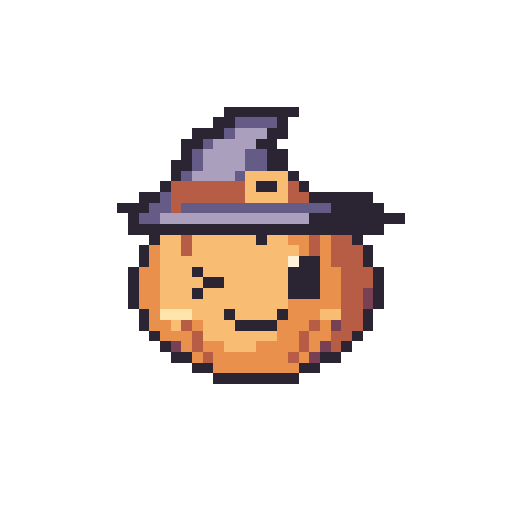
t = 0.00 s
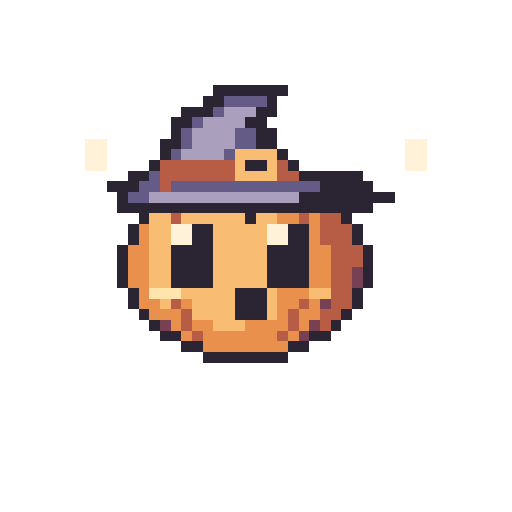
t = 0.30 s
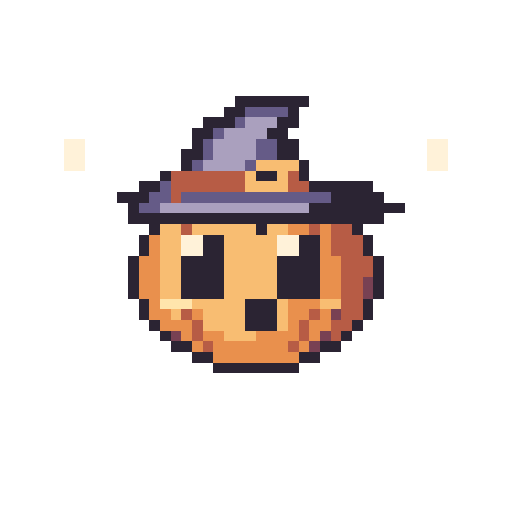
t = 0.60 s
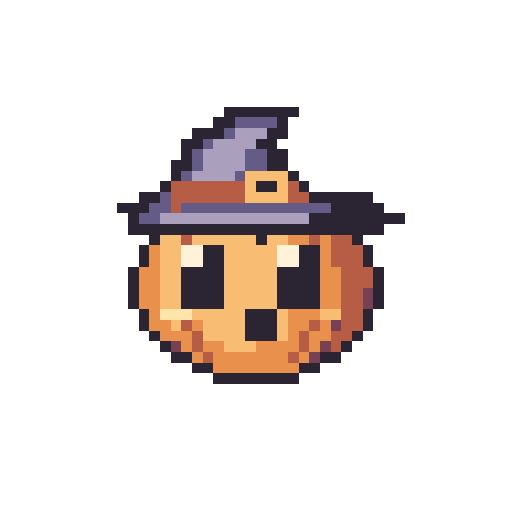
t = 0.89 s
t = 1.19 s: frame unchanged from t = 0.00 s, image omitted
t = 1.48 s: frame unchanged from t = 0.00 s, image omitted

The animated SVG that drew these frames (rendered in a browser with its animation timeline set to each time). Animation: 7 SMIL elements (animate=7); one cycle of 1.48 s.

<svg xmlns="http://www.w3.org/2000/svg" width="192" height="192" viewBox="0 0 48 48" shape-rendering="crispEdges" role="img" data-duration-ms="1480" data-loop="false"><title>Hex Buddy · Oh!</title><style>.pm-poster{display:none}.is-static .pm-frames{display:none}.is-static .pm-poster{display:inline}@media(prefers-reduced-motion:reduce){.pm-frames{display:none}.pm-poster{display:inline}}</style><defs><g id="halloween-surprise-pose-0"><path fill="#2B2433" d="M21 10h7v1h-7zM20 11h2v1h-2zM26 11h1v1h-1zM18 12h3v1h-3zM25 12h2v1h-2zM17 13h2v1h-2zM24 13h2v1h-2zM17 14h1v1h-1zM25 14h2v1h-2zM16 15h2v1h-2zM25 15h2v1h-2zM16 16h1v1h-1zM27 16h1v1h-1zM15 17h1v1h-1zM24 17h2v1h-2zM28 17h1v1h-1zM13 18h2v1h-2zM29 18h6v1h-6zM11 19h3v1h-3zM31 19h5v1h-5zM12 20h1v1h-1zM29 20h9v1h-9zM12 21h24v1h-24zM14 22h1v1h-1zM24 22h1v1h-1zM33 22h1v1h-1zM13 23h1v1h-1zM34 23h1v1h-1zM13 24h1v1h-1zM28 24h2v1h-2zM34 24h1v1h-1zM12 25h1v1h-1zM18 25h1v1h-1zM27 25h3v1h-3zM35 25h1v1h-1zM12 26h1v1h-1zM19 26h2v1h-2zM27 26h3v1h-3zM35 26h1v1h-1zM12 27h1v1h-1zM18 27h1v1h-1zM27 27h3v1h-3zM35 27h1v1h-1zM12 28h1v1h-1zM35 28h1v1h-1zM13 29h1v1h-1zM21 29h1v1h-1zM26 29h1v1h-1zM34 29h1v1h-1zM13 30h1v1h-1zM22 30h4v1h-4zM34 30h1v1h-1zM14 31h1v1h-1zM33 31h1v1h-1zM15 32h1v1h-1zM32 32h1v1h-1zM16 33h2v1h-2zM30 33h2v1h-2zM18 34h2v1h-2zM28 34h2v1h-2zM20 35h8v1h-8z"/><path fill="#655B87" d="M22 11h4v1h-4zM21 12h1v1h-1zM19 13h1v1h-1zM18 14h1v1h-1zM23 14h2v1h-2zM18 15h1v1h-1zM23 15h2v1h-2zM17 16h1v1h-1zM22 16h1v1h-1zM15 18h1v1h-1zM14 19h2v1h-2zM17 19h14v1h-14zM13 20h2v1h-2z"/><path fill="#AAA0BE" d="M22 12h3v1h-3zM20 13h4v1h-4zM19 14h4v1h-4zM19 15h4v1h-4zM18 16h4v1h-4zM15 20h14v1h-14z"/><path fill="#F8BD72" d="M23 16h4v1h-4zM23 17h1v1h-1zM26 17h1v1h-1zM23 18h4v1h-4zM15 22h2v1h-2zM18 22h6v1h-6zM25 22h2v1h-2zM15 23h2v1h-2zM18 23h10v1h-10zM15 24h12v1h-12zM15 25h3v1h-3zM19 25h8v1h-8zM15 26h4v1h-4zM21 26h6v1h-6zM15 27h3v1h-3zM19 27h8v1h-8zM15 28h12v1h-12zM18 29h3v1h-3zM22 29h4v1h-4zM30 29h2v1h-2zM16 30h1v1h-1zM19 30h3v1h-3zM19 31h7v1h-7zM21 32h3v1h-3z"/><path fill="#B75C45" d="M16 17h7v1h-7zM27 17h1v1h-1zM16 18h7v1h-7zM27 18h2v1h-2zM16 19h1v1h-1zM17 22h1v1h-1zM29 22h1v1h-1zM31 22h2v1h-2zM17 23h1v1h-1zM29 23h1v1h-1zM31 23h3v1h-3zM31 24h3v1h-3zM32 25h3v1h-3zM32 26h3v1h-3zM32 27h2v1h-2zM32 28h2v1h-2zM32 29h2v1h-2zM17 30h1v1h-1zM29 30h1v1h-1zM32 30h2v1h-2zM18 31h1v1h-1zM28 31h1v1h-1zM31 31h2v1h-2zM18 32h1v1h-1zM28 32h1v1h-1zM31 32h1v1h-1zM19 33h1v1h-1zM27 33h1v1h-1z"/><path fill="#E9904D" d="M27 22h2v1h-2zM30 22h1v1h-1zM14 23h1v1h-1zM28 23h1v1h-1zM30 23h1v1h-1zM14 24h1v1h-1zM30 24h1v1h-1zM13 25h2v1h-2zM30 25h2v1h-2zM13 26h2v1h-2zM30 26h2v1h-2zM13 27h2v1h-2zM30 27h2v1h-2zM13 28h2v1h-2zM27 28h5v1h-5zM14 29h1v1h-1zM27 29h3v1h-3zM14 30h2v1h-2zM18 30h1v1h-1zM26 30h3v1h-3zM30 30h1v1h-1zM15 31h3v1h-3zM26 31h2v1h-2zM29 31h2v1h-2zM17 32h1v1h-1zM19 32h2v1h-2zM24 32h4v1h-4zM29 32h1v1h-1zM18 33h1v1h-1zM20 33h7v1h-7zM28 33h1v1h-1zM20 34h8v1h-8z"/><path fill="#FFF2D9" d="M27 24h1v1h-1z"/><path fill="#784153" d="M34 27h1v1h-1zM34 28h1v1h-1zM31 30h1v1h-1zM16 32h1v1h-1zM30 32h1v1h-1zM29 33h1v1h-1z"/><path fill="#FFE5AC" d="M15 29h3v1h-3z"/></g><g id="halloween-surprise-pose-1"><path fill="#2B2433" d="M21 11h7v1h-7zM20 12h2v1h-2zM26 12h1v1h-1zM18 13h3v1h-3zM25 13h2v1h-2zM17 14h2v1h-2zM24 14h2v1h-2zM17 15h1v1h-1zM25 15h2v1h-2zM16 16h2v1h-2zM25 16h2v1h-2zM16 17h1v1h-1zM27 17h1v1h-1zM15 18h1v1h-1zM24 18h2v1h-2zM28 18h1v1h-1zM13 19h2v1h-2zM29 19h6v1h-6zM11 20h3v1h-3zM31 20h5v1h-5zM12 21h1v1h-1zM29 21h9v1h-9zM12 22h24v1h-24zM14 23h1v1h-1zM24 23h1v1h-1zM33 23h1v1h-1zM13 24h1v1h-1zM34 24h1v1h-1zM13 25h1v1h-1zM34 25h1v1h-1zM12 26h1v1h-1zM35 26h1v1h-1zM12 27h1v1h-1zM18 27h3v1h-3zM27 27h3v1h-3zM35 27h1v1h-1zM12 28h1v1h-1zM35 28h1v1h-1zM12 29h1v1h-1zM35 29h1v1h-1zM13 30h1v1h-1zM21 30h1v1h-1zM26 30h1v1h-1zM34 30h1v1h-1zM13 31h1v1h-1zM22 31h4v1h-4zM34 31h1v1h-1zM14 32h1v1h-1zM33 32h1v1h-1zM15 33h1v1h-1zM32 33h1v1h-1zM16 34h2v1h-2zM30 34h2v1h-2zM18 35h2v1h-2zM28 35h2v1h-2zM20 36h8v1h-8z"/><path fill="#655B87" d="M22 12h4v1h-4zM21 13h1v1h-1zM19 14h1v1h-1zM18 15h1v1h-1zM23 15h2v1h-2zM18 16h1v1h-1zM23 16h2v1h-2zM17 17h1v1h-1zM22 17h1v1h-1zM15 19h1v1h-1zM14 20h2v1h-2zM17 20h14v1h-14zM13 21h2v1h-2z"/><path fill="#AAA0BE" d="M22 13h3v1h-3zM20 14h4v1h-4zM19 15h4v1h-4zM19 16h4v1h-4zM18 17h4v1h-4zM15 21h14v1h-14z"/><path fill="#F8BD72" d="M23 17h4v1h-4zM23 18h1v1h-1zM26 18h1v1h-1zM23 19h4v1h-4zM15 23h2v1h-2zM18 23h6v1h-6zM25 23h2v1h-2zM15 24h2v1h-2zM18 24h10v1h-10zM15 25h13v1h-13zM15 26h13v1h-13zM15 27h3v1h-3zM21 27h6v1h-6zM15 28h13v1h-13zM15 29h12v1h-12zM18 30h3v1h-3zM22 30h4v1h-4zM30 30h2v1h-2zM16 31h1v1h-1zM19 31h3v1h-3zM19 32h7v1h-7zM21 33h3v1h-3z"/><path fill="#B75C45" d="M16 18h7v1h-7zM27 18h1v1h-1zM16 19h7v1h-7zM27 19h2v1h-2zM16 20h1v1h-1zM17 23h1v1h-1zM29 23h1v1h-1zM31 23h2v1h-2zM17 24h1v1h-1zM29 24h1v1h-1zM31 24h3v1h-3zM31 25h3v1h-3zM32 26h3v1h-3zM32 27h3v1h-3zM32 28h2v1h-2zM32 29h2v1h-2zM32 30h2v1h-2zM17 31h1v1h-1zM29 31h1v1h-1zM32 31h2v1h-2zM18 32h1v1h-1zM28 32h1v1h-1zM31 32h2v1h-2zM18 33h1v1h-1zM28 33h1v1h-1zM31 33h1v1h-1zM19 34h1v1h-1zM27 34h1v1h-1z"/><path fill="#E9904D" d="M27 23h2v1h-2zM30 23h1v1h-1zM14 24h1v1h-1zM28 24h1v1h-1zM30 24h1v1h-1zM14 25h1v1h-1zM28 25h3v1h-3zM13 26h2v1h-2zM28 26h4v1h-4zM13 27h2v1h-2zM30 27h2v1h-2zM13 28h2v1h-2zM28 28h4v1h-4zM13 29h2v1h-2zM27 29h5v1h-5zM14 30h1v1h-1zM27 30h3v1h-3zM14 31h2v1h-2zM18 31h1v1h-1zM26 31h3v1h-3zM30 31h1v1h-1zM15 32h3v1h-3zM26 32h2v1h-2zM29 32h2v1h-2zM17 33h1v1h-1zM19 33h2v1h-2zM24 33h4v1h-4zM29 33h1v1h-1zM18 34h1v1h-1zM20 34h7v1h-7zM28 34h1v1h-1zM20 35h8v1h-8z"/><path fill="#784153" d="M34 28h1v1h-1zM34 29h1v1h-1zM31 31h1v1h-1zM16 33h1v1h-1zM30 33h1v1h-1zM29 34h1v1h-1z"/><path fill="#FFE5AC" d="M15 30h3v1h-3z"/></g><g id="halloween-surprise-pose-2"><path fill="#2B2433" d="M20 8h7v1h-7zM19 9h2v1h-2zM25 9h1v1h-1zM17 10h3v1h-3zM24 10h2v1h-2zM16 11h2v1h-2zM23 11h2v1h-2zM16 12h1v1h-1zM24 12h2v1h-2zM15 13h2v1h-2zM24 13h2v1h-2zM15 14h1v1h-1zM26 14h1v1h-1zM14 15h1v1h-1zM23 15h2v1h-2zM27 15h1v1h-1zM12 16h2v1h-2zM28 16h6v1h-6zM10 17h3v1h-3zM30 17h5v1h-5zM11 18h1v1h-1zM28 18h9v1h-9zM11 19h24v1h-24zM13 20h1v1h-1zM23 20h1v1h-1zM32 20h1v1h-1zM12 21h1v1h-1zM18 21h2v1h-2zM27 21h2v1h-2zM33 21h1v1h-1zM12 22h1v1h-1zM18 22h2v1h-2zM27 22h2v1h-2zM33 22h1v1h-1zM11 23h1v1h-1zM16 23h4v1h-4zM25 23h4v1h-4zM34 23h1v1h-1zM11 24h1v1h-1zM16 24h4v1h-4zM25 24h4v1h-4zM34 24h1v1h-1zM11 25h1v1h-1zM16 25h4v1h-4zM25 25h4v1h-4zM34 25h1v1h-1zM11 26h1v1h-1zM16 26h4v1h-4zM25 26h4v1h-4zM34 26h1v1h-1zM12 27h1v1h-1zM22 27h3v1h-3zM33 27h1v1h-1zM12 28h1v1h-1zM22 28h3v1h-3zM33 28h1v1h-1zM13 29h1v1h-1zM22 29h3v1h-3zM32 29h1v1h-1zM14 30h1v1h-1zM31 30h1v1h-1zM15 31h2v1h-2zM29 31h2v1h-2zM17 32h2v1h-2zM27 32h2v1h-2zM19 33h8v1h-8z"/><path fill="#655B87" d="M21 9h4v1h-4zM20 10h1v1h-1zM18 11h1v1h-1zM17 12h1v1h-1zM22 12h2v1h-2zM17 13h1v1h-1zM22 13h2v1h-2zM16 14h1v1h-1zM21 14h1v1h-1zM14 16h1v1h-1zM13 17h2v1h-2zM16 17h14v1h-14zM12 18h2v1h-2z"/><path fill="#AAA0BE" d="M21 10h3v1h-3zM19 11h4v1h-4zM18 12h4v1h-4zM18 13h4v1h-4zM17 14h4v1h-4zM14 18h14v1h-14z"/><path fill="#FFF2D9" d="M8 13h2v1h-2zM38 13h2v1h-2zM8 14h2v1h-2zM38 14h2v1h-2zM8 15h2v1h-2zM38 15h2v1h-2zM16 21h2v1h-2zM25 21h2v1h-2zM16 22h2v1h-2zM25 22h2v1h-2z"/><path fill="#F8BD72" d="M22 14h4v1h-4zM22 15h1v1h-1zM25 15h1v1h-1zM22 16h4v1h-4zM14 20h2v1h-2zM17 20h6v1h-6zM24 20h2v1h-2zM14 21h2v1h-2zM20 21h5v1h-5zM14 22h2v1h-2zM20 22h5v1h-5zM14 23h2v1h-2zM20 23h5v1h-5zM14 24h2v1h-2zM20 24h5v1h-5zM14 25h2v1h-2zM20 25h5v1h-5zM14 26h2v1h-2zM20 26h5v1h-5zM17 27h5v1h-5zM25 27h1v1h-1zM29 27h2v1h-2zM15 28h1v1h-1zM18 28h4v1h-4zM25 28h1v1h-1zM18 29h4v1h-4zM25 29h1v1h-1zM20 30h3v1h-3z"/><path fill="#B75C45" d="M15 15h7v1h-7zM26 15h1v1h-1zM15 16h7v1h-7zM26 16h2v1h-2zM15 17h1v1h-1zM16 20h1v1h-1zM28 20h1v1h-1zM30 20h2v1h-2zM30 21h3v1h-3zM30 22h3v1h-3zM31 23h3v1h-3zM31 24h3v1h-3zM31 25h2v1h-2zM31 26h2v1h-2zM31 27h2v1h-2zM16 28h1v1h-1zM28 28h1v1h-1zM31 28h2v1h-2zM17 29h1v1h-1zM27 29h1v1h-1zM30 29h2v1h-2zM17 30h1v1h-1zM27 30h1v1h-1zM30 30h1v1h-1zM18 31h1v1h-1zM26 31h1v1h-1z"/><path fill="#E9904D" d="M26 20h2v1h-2zM29 20h1v1h-1zM13 21h1v1h-1zM29 21h1v1h-1zM13 22h1v1h-1zM29 22h1v1h-1zM12 23h2v1h-2zM29 23h2v1h-2zM12 24h2v1h-2zM29 24h2v1h-2zM12 25h2v1h-2zM29 25h2v1h-2zM12 26h2v1h-2zM29 26h2v1h-2zM13 27h1v1h-1zM26 27h3v1h-3zM13 28h2v1h-2zM17 28h1v1h-1zM26 28h2v1h-2zM29 28h1v1h-1zM14 29h3v1h-3zM26 29h1v1h-1zM28 29h2v1h-2zM16 30h1v1h-1zM18 30h2v1h-2zM23 30h4v1h-4zM28 30h1v1h-1zM17 31h1v1h-1zM19 31h7v1h-7zM27 31h1v1h-1zM19 32h8v1h-8z"/><path fill="#784153" d="M33 25h1v1h-1zM33 26h1v1h-1zM30 28h1v1h-1zM15 30h1v1h-1zM29 30h1v1h-1zM28 31h1v1h-1z"/><path fill="#FFE5AC" d="M14 27h3v1h-3z"/></g><g id="halloween-surprise-pose-3"><path fill="#2B2433" d="M22 9h7v1h-7zM21 10h2v1h-2zM27 10h1v1h-1zM19 11h3v1h-3zM26 11h2v1h-2zM18 12h2v1h-2zM25 12h2v1h-2zM18 13h1v1h-1zM26 13h2v1h-2zM17 14h2v1h-2zM26 14h2v1h-2zM17 15h1v1h-1zM28 15h1v1h-1zM15 16h1v1h-1zM24 16h2v1h-2zM28 16h1v1h-1zM13 17h2v1h-2zM29 17h6v1h-6zM11 18h3v1h-3zM31 18h5v1h-5zM12 19h1v1h-1zM29 19h9v1h-9zM12 20h24v1h-24zM14 21h1v1h-1zM24 21h1v1h-1zM33 21h1v1h-1zM13 22h1v1h-1zM19 22h2v1h-2zM28 22h2v1h-2zM34 22h1v1h-1zM13 23h1v1h-1zM19 23h2v1h-2zM28 23h2v1h-2zM34 23h1v1h-1zM12 24h1v1h-1zM17 24h4v1h-4zM26 24h4v1h-4zM35 24h1v1h-1zM12 25h1v1h-1zM17 25h4v1h-4zM26 25h4v1h-4zM35 25h1v1h-1zM12 26h1v1h-1zM17 26h4v1h-4zM26 26h4v1h-4zM35 26h1v1h-1zM12 27h1v1h-1zM17 27h4v1h-4zM26 27h4v1h-4zM35 27h1v1h-1zM13 28h1v1h-1zM23 28h3v1h-3zM34 28h1v1h-1zM13 29h1v1h-1zM23 29h3v1h-3zM34 29h1v1h-1zM14 30h1v1h-1zM23 30h3v1h-3zM33 30h1v1h-1zM15 31h1v1h-1zM32 31h1v1h-1zM16 32h2v1h-2zM30 32h2v1h-2zM18 33h2v1h-2zM28 33h2v1h-2zM20 34h8v1h-8z"/><path fill="#655B87" d="M23 10h4v1h-4zM22 11h1v1h-1zM20 12h1v1h-1zM19 13h1v1h-1zM24 13h2v1h-2zM19 14h1v1h-1zM24 14h2v1h-2zM18 15h1v1h-1zM23 15h1v1h-1zM15 17h1v1h-1zM14 18h2v1h-2zM17 18h14v1h-14zM13 19h2v1h-2z"/><path fill="#AAA0BE" d="M23 11h3v1h-3zM21 12h4v1h-4zM20 13h4v1h-4zM20 14h4v1h-4zM19 15h4v1h-4zM15 19h14v1h-14z"/><path fill="#FFF2D9" d="M6 13h2v1h-2zM40 13h2v1h-2zM6 14h2v1h-2zM40 14h2v1h-2zM6 15h2v1h-2zM40 15h2v1h-2zM17 22h2v1h-2zM26 22h2v1h-2zM17 23h2v1h-2zM26 23h2v1h-2z"/><path fill="#F8BD72" d="M24 15h4v1h-4zM23 16h1v1h-1zM26 16h1v1h-1zM23 17h4v1h-4zM15 21h2v1h-2zM18 21h6v1h-6zM25 21h2v1h-2zM15 22h2v1h-2zM21 22h5v1h-5zM15 23h2v1h-2zM21 23h5v1h-5zM15 24h2v1h-2zM21 24h5v1h-5zM15 25h2v1h-2zM21 25h5v1h-5zM15 26h2v1h-2zM21 26h5v1h-5zM15 27h2v1h-2zM21 27h5v1h-5zM18 28h5v1h-5zM26 28h1v1h-1zM30 28h2v1h-2zM16 29h1v1h-1zM19 29h4v1h-4zM26 29h1v1h-1zM19 30h4v1h-4zM26 30h1v1h-1zM21 31h3v1h-3z"/><path fill="#B75C45" d="M16 16h7v1h-7zM27 16h1v1h-1zM16 17h7v1h-7zM27 17h2v1h-2zM16 18h1v1h-1zM17 21h1v1h-1zM29 21h1v1h-1zM31 21h2v1h-2zM31 22h3v1h-3zM31 23h3v1h-3zM32 24h3v1h-3zM32 25h3v1h-3zM32 26h2v1h-2zM32 27h2v1h-2zM32 28h2v1h-2zM17 29h1v1h-1zM29 29h1v1h-1zM32 29h2v1h-2zM18 30h1v1h-1zM28 30h1v1h-1zM31 30h2v1h-2zM18 31h1v1h-1zM28 31h1v1h-1zM31 31h1v1h-1zM19 32h1v1h-1zM27 32h1v1h-1z"/><path fill="#E9904D" d="M27 21h2v1h-2zM30 21h1v1h-1zM14 22h1v1h-1zM30 22h1v1h-1zM14 23h1v1h-1zM30 23h1v1h-1zM13 24h2v1h-2zM30 24h2v1h-2zM13 25h2v1h-2zM30 25h2v1h-2zM13 26h2v1h-2zM30 26h2v1h-2zM13 27h2v1h-2zM30 27h2v1h-2zM14 28h1v1h-1zM27 28h3v1h-3zM14 29h2v1h-2zM18 29h1v1h-1zM27 29h2v1h-2zM30 29h1v1h-1zM15 30h3v1h-3zM27 30h1v1h-1zM29 30h2v1h-2zM17 31h1v1h-1zM19 31h2v1h-2zM24 31h4v1h-4zM29 31h1v1h-1zM18 32h1v1h-1zM20 32h7v1h-7zM28 32h1v1h-1zM20 33h8v1h-8z"/><path fill="#784153" d="M34 26h1v1h-1zM34 27h1v1h-1zM31 29h1v1h-1zM16 31h1v1h-1zM30 31h1v1h-1zM29 32h1v1h-1z"/><path fill="#FFE5AC" d="M15 28h3v1h-3z"/></g><g id="halloween-surprise-pose-4"><path fill="#2B2433" d="M21 10h7v1h-7zM20 11h2v1h-2zM26 11h1v1h-1zM18 12h3v1h-3zM25 12h2v1h-2zM17 13h2v1h-2zM24 13h2v1h-2zM17 14h1v1h-1zM25 14h2v1h-2zM16 15h2v1h-2zM25 15h2v1h-2zM16 16h1v1h-1zM27 16h1v1h-1zM15 17h1v1h-1zM24 17h2v1h-2zM28 17h1v1h-1zM13 18h2v1h-2zM29 18h6v1h-6zM11 19h3v1h-3zM31 19h5v1h-5zM12 20h1v1h-1zM29 20h9v1h-9zM12 21h24v1h-24zM14 22h1v1h-1zM24 22h1v1h-1zM33 22h1v1h-1zM13 23h1v1h-1zM19 23h2v1h-2zM28 23h2v1h-2zM34 23h1v1h-1zM13 24h1v1h-1zM19 24h2v1h-2zM28 24h2v1h-2zM34 24h1v1h-1zM12 25h1v1h-1zM17 25h4v1h-4zM26 25h4v1h-4zM35 25h1v1h-1zM12 26h1v1h-1zM17 26h4v1h-4zM26 26h4v1h-4zM35 26h1v1h-1zM12 27h1v1h-1zM17 27h4v1h-4zM26 27h4v1h-4zM35 27h1v1h-1zM12 28h1v1h-1zM17 28h4v1h-4zM26 28h4v1h-4zM35 28h1v1h-1zM13 29h1v1h-1zM23 29h3v1h-3zM34 29h1v1h-1zM13 30h1v1h-1zM23 30h3v1h-3zM34 30h1v1h-1zM14 31h1v1h-1zM23 31h3v1h-3zM33 31h1v1h-1zM15 32h1v1h-1zM32 32h1v1h-1zM16 33h2v1h-2zM30 33h2v1h-2zM18 34h2v1h-2zM28 34h2v1h-2zM20 35h8v1h-8z"/><path fill="#655B87" d="M22 11h4v1h-4zM21 12h1v1h-1zM19 13h1v1h-1zM18 14h1v1h-1zM23 14h2v1h-2zM18 15h1v1h-1zM23 15h2v1h-2zM17 16h1v1h-1zM22 16h1v1h-1zM15 18h1v1h-1zM14 19h2v1h-2zM17 19h14v1h-14zM13 20h2v1h-2z"/><path fill="#AAA0BE" d="M22 12h3v1h-3zM20 13h4v1h-4zM19 14h4v1h-4zM19 15h4v1h-4zM18 16h4v1h-4zM15 20h14v1h-14z"/><path fill="#F8BD72" d="M23 16h4v1h-4zM23 17h1v1h-1zM26 17h1v1h-1zM23 18h4v1h-4zM15 22h2v1h-2zM18 22h6v1h-6zM25 22h2v1h-2zM15 23h2v1h-2zM21 23h5v1h-5zM15 24h2v1h-2zM21 24h5v1h-5zM15 25h2v1h-2zM21 25h5v1h-5zM15 26h2v1h-2zM21 26h5v1h-5zM15 27h2v1h-2zM21 27h5v1h-5zM15 28h2v1h-2zM21 28h5v1h-5zM18 29h5v1h-5zM26 29h1v1h-1zM30 29h2v1h-2zM16 30h1v1h-1zM19 30h4v1h-4zM26 30h1v1h-1zM19 31h4v1h-4zM26 31h1v1h-1zM21 32h3v1h-3z"/><path fill="#B75C45" d="M16 17h7v1h-7zM27 17h1v1h-1zM16 18h7v1h-7zM27 18h2v1h-2zM16 19h1v1h-1zM17 22h1v1h-1zM29 22h1v1h-1zM31 22h2v1h-2zM31 23h3v1h-3zM31 24h3v1h-3zM32 25h3v1h-3zM32 26h3v1h-3zM32 27h2v1h-2zM32 28h2v1h-2zM32 29h2v1h-2zM17 30h1v1h-1zM29 30h1v1h-1zM32 30h2v1h-2zM18 31h1v1h-1zM28 31h1v1h-1zM31 31h2v1h-2zM18 32h1v1h-1zM28 32h1v1h-1zM31 32h1v1h-1zM19 33h1v1h-1zM27 33h1v1h-1z"/><path fill="#E9904D" d="M27 22h2v1h-2zM30 22h1v1h-1zM14 23h1v1h-1zM30 23h1v1h-1zM14 24h1v1h-1zM30 24h1v1h-1zM13 25h2v1h-2zM30 25h2v1h-2zM13 26h2v1h-2zM30 26h2v1h-2zM13 27h2v1h-2zM30 27h2v1h-2zM13 28h2v1h-2zM30 28h2v1h-2zM14 29h1v1h-1zM27 29h3v1h-3zM14 30h2v1h-2zM18 30h1v1h-1zM27 30h2v1h-2zM30 30h1v1h-1zM15 31h3v1h-3zM27 31h1v1h-1zM29 31h2v1h-2zM17 32h1v1h-1zM19 32h2v1h-2zM24 32h4v1h-4zM29 32h1v1h-1zM18 33h1v1h-1zM20 33h7v1h-7zM28 33h1v1h-1zM20 34h8v1h-8z"/><path fill="#FFF2D9" d="M17 23h2v1h-2zM26 23h2v1h-2zM17 24h2v1h-2zM26 24h2v1h-2z"/><path fill="#784153" d="M34 27h1v1h-1zM34 28h1v1h-1zM31 30h1v1h-1zM16 32h1v1h-1zM30 32h1v1h-1zM29 33h1v1h-1z"/><path fill="#FFE5AC" d="M15 29h3v1h-3z"/></g><g id="halloween-surprise-pose-5"><path fill="#2B2433" d="M21 10h7v1h-7zM20 11h2v1h-2zM26 11h1v1h-1zM18 12h3v1h-3zM25 12h2v1h-2zM17 13h2v1h-2zM24 13h2v1h-2zM17 14h1v1h-1zM25 14h2v1h-2zM16 15h2v1h-2zM25 15h2v1h-2zM16 16h1v1h-1zM27 16h1v1h-1zM15 17h1v1h-1zM24 17h2v1h-2zM28 17h1v1h-1zM13 18h2v1h-2zM29 18h6v1h-6zM11 19h3v1h-3zM31 19h5v1h-5zM12 20h1v1h-1zM29 20h9v1h-9zM12 21h24v1h-24zM14 22h1v1h-1zM24 22h1v1h-1zM33 22h1v1h-1zM13 23h1v1h-1zM34 23h1v1h-1zM13 24h1v1h-1zM34 24h1v1h-1zM12 25h1v1h-1zM35 25h1v1h-1zM12 26h1v1h-1zM18 26h3v1h-3zM27 26h3v1h-3zM35 26h1v1h-1zM12 27h1v1h-1zM35 27h1v1h-1zM12 28h1v1h-1zM35 28h1v1h-1zM13 29h1v1h-1zM21 29h1v1h-1zM26 29h1v1h-1zM34 29h1v1h-1zM13 30h1v1h-1zM22 30h4v1h-4zM34 30h1v1h-1zM14 31h1v1h-1zM33 31h1v1h-1zM15 32h1v1h-1zM32 32h1v1h-1zM16 33h2v1h-2zM30 33h2v1h-2zM18 34h2v1h-2zM28 34h2v1h-2zM20 35h8v1h-8z"/><path fill="#655B87" d="M22 11h4v1h-4zM21 12h1v1h-1zM19 13h1v1h-1zM18 14h1v1h-1zM23 14h2v1h-2zM18 15h1v1h-1zM23 15h2v1h-2zM17 16h1v1h-1zM22 16h1v1h-1zM15 18h1v1h-1zM14 19h2v1h-2zM17 19h14v1h-14zM13 20h2v1h-2z"/><path fill="#AAA0BE" d="M22 12h3v1h-3zM20 13h4v1h-4zM19 14h4v1h-4zM19 15h4v1h-4zM18 16h4v1h-4zM15 20h14v1h-14z"/><path fill="#F8BD72" d="M23 16h4v1h-4zM23 17h1v1h-1zM26 17h1v1h-1zM23 18h4v1h-4zM15 22h2v1h-2zM18 22h6v1h-6zM25 22h2v1h-2zM15 23h2v1h-2zM18 23h10v1h-10zM15 24h13v1h-13zM15 25h13v1h-13zM15 26h3v1h-3zM21 26h6v1h-6zM15 27h13v1h-13zM15 28h12v1h-12zM18 29h3v1h-3zM22 29h4v1h-4zM30 29h2v1h-2zM16 30h1v1h-1zM19 30h3v1h-3zM19 31h7v1h-7zM21 32h3v1h-3z"/><path fill="#B75C45" d="M16 17h7v1h-7zM27 17h1v1h-1zM16 18h7v1h-7zM27 18h2v1h-2zM16 19h1v1h-1zM17 22h1v1h-1zM29 22h1v1h-1zM31 22h2v1h-2zM17 23h1v1h-1zM29 23h1v1h-1zM31 23h3v1h-3zM31 24h3v1h-3zM32 25h3v1h-3zM32 26h3v1h-3zM32 27h2v1h-2zM32 28h2v1h-2zM32 29h2v1h-2zM17 30h1v1h-1zM29 30h1v1h-1zM32 30h2v1h-2zM18 31h1v1h-1zM28 31h1v1h-1zM31 31h2v1h-2zM18 32h1v1h-1zM28 32h1v1h-1zM31 32h1v1h-1zM19 33h1v1h-1zM27 33h1v1h-1z"/><path fill="#E9904D" d="M27 22h2v1h-2zM30 22h1v1h-1zM14 23h1v1h-1zM28 23h1v1h-1zM30 23h1v1h-1zM14 24h1v1h-1zM28 24h3v1h-3zM13 25h2v1h-2zM28 25h4v1h-4zM13 26h2v1h-2zM30 26h2v1h-2zM13 27h2v1h-2zM28 27h4v1h-4zM13 28h2v1h-2zM27 28h5v1h-5zM14 29h1v1h-1zM27 29h3v1h-3zM14 30h2v1h-2zM18 30h1v1h-1zM26 30h3v1h-3zM30 30h1v1h-1zM15 31h3v1h-3zM26 31h2v1h-2zM29 31h2v1h-2zM17 32h1v1h-1zM19 32h2v1h-2zM24 32h4v1h-4zM29 32h1v1h-1zM18 33h1v1h-1zM20 33h7v1h-7zM28 33h1v1h-1zM20 34h8v1h-8z"/><path fill="#784153" d="M34 27h1v1h-1zM34 28h1v1h-1zM31 30h1v1h-1zM16 32h1v1h-1zM30 32h1v1h-1zM29 33h1v1h-1z"/><path fill="#FFE5AC" d="M15 29h3v1h-3z"/></g></defs><g class="pm-poster"><path fill="#2B2433" d="M21 10h7v1h-7zM20 11h2v1h-2zM26 11h1v1h-1zM18 12h3v1h-3zM25 12h2v1h-2zM17 13h2v1h-2zM24 13h2v1h-2zM17 14h1v1h-1zM25 14h2v1h-2zM16 15h2v1h-2zM25 15h2v1h-2zM16 16h1v1h-1zM27 16h1v1h-1zM15 17h1v1h-1zM24 17h2v1h-2zM28 17h1v1h-1zM13 18h2v1h-2zM29 18h6v1h-6zM11 19h3v1h-3zM31 19h5v1h-5zM12 20h1v1h-1zM29 20h9v1h-9zM12 21h24v1h-24zM14 22h1v1h-1zM24 22h1v1h-1zM33 22h1v1h-1zM13 23h1v1h-1zM34 23h1v1h-1zM13 24h1v1h-1zM28 24h2v1h-2zM34 24h1v1h-1zM12 25h1v1h-1zM18 25h1v1h-1zM27 25h3v1h-3zM35 25h1v1h-1zM12 26h1v1h-1zM19 26h2v1h-2zM27 26h3v1h-3zM35 26h1v1h-1zM12 27h1v1h-1zM18 27h1v1h-1zM27 27h3v1h-3zM35 27h1v1h-1zM12 28h1v1h-1zM35 28h1v1h-1zM13 29h1v1h-1zM21 29h1v1h-1zM26 29h1v1h-1zM34 29h1v1h-1zM13 30h1v1h-1zM22 30h4v1h-4zM34 30h1v1h-1zM14 31h1v1h-1zM33 31h1v1h-1zM15 32h1v1h-1zM32 32h1v1h-1zM16 33h2v1h-2zM30 33h2v1h-2zM18 34h2v1h-2zM28 34h2v1h-2zM20 35h8v1h-8z"/><path fill="#655B87" d="M22 11h4v1h-4zM21 12h1v1h-1zM19 13h1v1h-1zM18 14h1v1h-1zM23 14h2v1h-2zM18 15h1v1h-1zM23 15h2v1h-2zM17 16h1v1h-1zM22 16h1v1h-1zM15 18h1v1h-1zM14 19h2v1h-2zM17 19h14v1h-14zM13 20h2v1h-2z"/><path fill="#AAA0BE" d="M22 12h3v1h-3zM20 13h4v1h-4zM19 14h4v1h-4zM19 15h4v1h-4zM18 16h4v1h-4zM15 20h14v1h-14z"/><path fill="#F8BD72" d="M23 16h4v1h-4zM23 17h1v1h-1zM26 17h1v1h-1zM23 18h4v1h-4zM15 22h2v1h-2zM18 22h6v1h-6zM25 22h2v1h-2zM15 23h2v1h-2zM18 23h10v1h-10zM15 24h12v1h-12zM15 25h3v1h-3zM19 25h8v1h-8zM15 26h4v1h-4zM21 26h6v1h-6zM15 27h3v1h-3zM19 27h8v1h-8zM15 28h12v1h-12zM18 29h3v1h-3zM22 29h4v1h-4zM30 29h2v1h-2zM16 30h1v1h-1zM19 30h3v1h-3zM19 31h7v1h-7zM21 32h3v1h-3z"/><path fill="#B75C45" d="M16 17h7v1h-7zM27 17h1v1h-1zM16 18h7v1h-7zM27 18h2v1h-2zM16 19h1v1h-1zM17 22h1v1h-1zM29 22h1v1h-1zM31 22h2v1h-2zM17 23h1v1h-1zM29 23h1v1h-1zM31 23h3v1h-3zM31 24h3v1h-3zM32 25h3v1h-3zM32 26h3v1h-3zM32 27h2v1h-2zM32 28h2v1h-2zM32 29h2v1h-2zM17 30h1v1h-1zM29 30h1v1h-1zM32 30h2v1h-2zM18 31h1v1h-1zM28 31h1v1h-1zM31 31h2v1h-2zM18 32h1v1h-1zM28 32h1v1h-1zM31 32h1v1h-1zM19 33h1v1h-1zM27 33h1v1h-1z"/><path fill="#E9904D" d="M27 22h2v1h-2zM30 22h1v1h-1zM14 23h1v1h-1zM28 23h1v1h-1zM30 23h1v1h-1zM14 24h1v1h-1zM30 24h1v1h-1zM13 25h2v1h-2zM30 25h2v1h-2zM13 26h2v1h-2zM30 26h2v1h-2zM13 27h2v1h-2zM30 27h2v1h-2zM13 28h2v1h-2zM27 28h5v1h-5zM14 29h1v1h-1zM27 29h3v1h-3zM14 30h2v1h-2zM18 30h1v1h-1zM26 30h3v1h-3zM30 30h1v1h-1zM15 31h3v1h-3zM26 31h2v1h-2zM29 31h2v1h-2zM17 32h1v1h-1zM19 32h2v1h-2zM24 32h4v1h-4zM29 32h1v1h-1zM18 33h1v1h-1zM20 33h7v1h-7zM28 33h1v1h-1zM20 34h8v1h-8z"/><path fill="#FFF2D9" d="M27 24h1v1h-1z"/><path fill="#784153" d="M34 27h1v1h-1zM34 28h1v1h-1zM31 30h1v1h-1zM16 32h1v1h-1zM30 32h1v1h-1zM29 33h1v1h-1z"/><path fill="#FFE5AC" d="M15 29h3v1h-3z"/></g><g class="pm-frames"><g data-frame="0" visibility="hidden"><use href="#halloween-surprise-pose-0"/><animate attributeName="visibility" calcMode="discrete" values="visible;hidden;hidden" keyTimes="0.0000000;0.1351351;1.0000000" dur="1480ms" repeatCount="1" fill="freeze"/></g><g data-frame="1" visibility="hidden"><use href="#halloween-surprise-pose-1"/><animate attributeName="visibility" calcMode="discrete" values="hidden;visible;hidden;hidden" keyTimes="0.0000000;0.1351351;0.2027027;1.0000000" dur="1480ms" repeatCount="1" fill="freeze"/></g><g data-frame="2" visibility="hidden"><use href="#halloween-surprise-pose-2"/><animate attributeName="visibility" calcMode="discrete" values="hidden;visible;hidden;hidden" keyTimes="0.0000000;0.2027027;0.2702703;1.0000000" dur="1480ms" repeatCount="1" fill="freeze"/></g><g data-frame="3" visibility="hidden"><use href="#halloween-surprise-pose-3"/><animate attributeName="visibility" calcMode="discrete" values="hidden;visible;hidden;hidden" keyTimes="0.0000000;0.2702703;0.5540541;1.0000000" dur="1480ms" repeatCount="1" fill="freeze"/></g><g data-frame="4" visibility="hidden"><use href="#halloween-surprise-pose-4"/><animate attributeName="visibility" calcMode="discrete" values="hidden;visible;hidden;hidden" keyTimes="0.0000000;0.5540541;0.6891892;1.0000000" dur="1480ms" repeatCount="1" fill="freeze"/></g><g data-frame="5" visibility="hidden"><use href="#halloween-surprise-pose-5"/><animate attributeName="visibility" calcMode="discrete" values="hidden;visible;hidden;hidden" keyTimes="0.0000000;0.6891892;0.7837838;1.0000000" dur="1480ms" repeatCount="1" fill="freeze"/></g><g data-frame="6" visibility="hidden"><use href="#halloween-surprise-pose-0"/><animate attributeName="visibility" calcMode="discrete" values="hidden;visible;visible" keyTimes="0.0000000;0.7837838;1.0000000" dur="1480ms" repeatCount="1" fill="freeze"/></g></g></svg>
